The GitHub repository maitronghuu1984-hub/TrashGuardAI contains a labelled image folder "dataset" with 2 categories: clean, trash. Examples follow, each with its label.

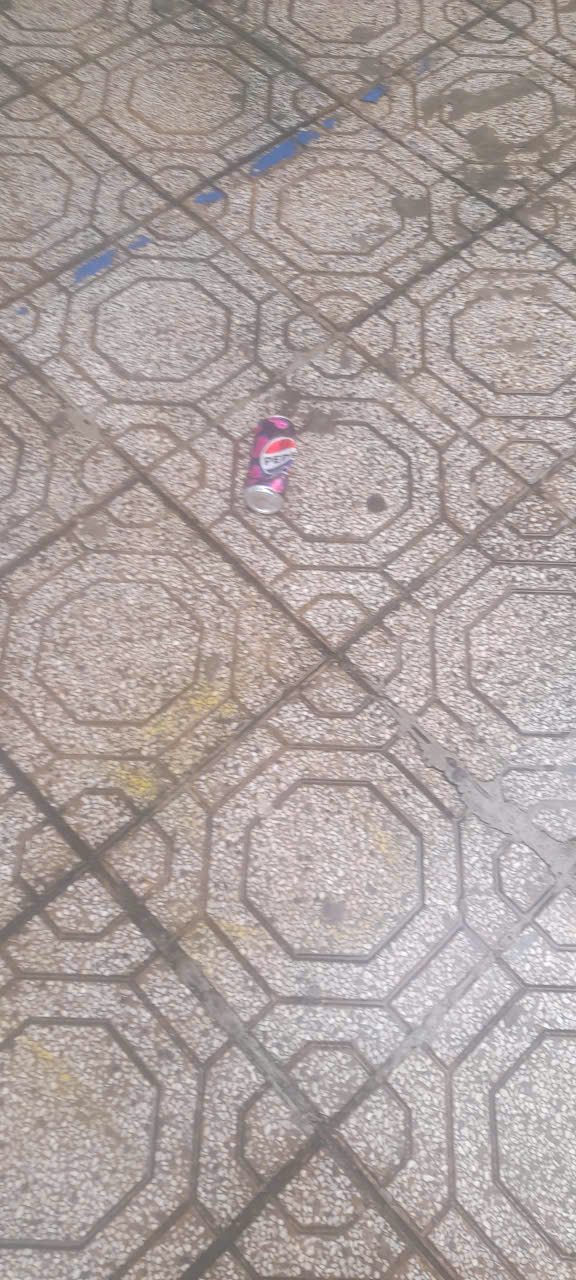
Label: trash

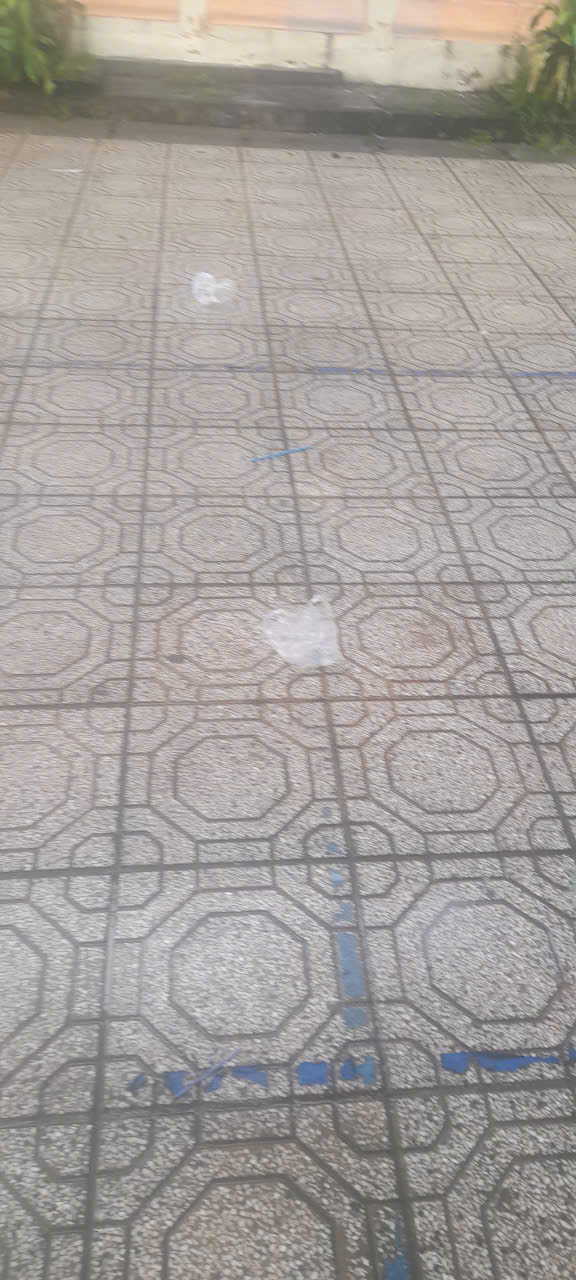
Label: trash

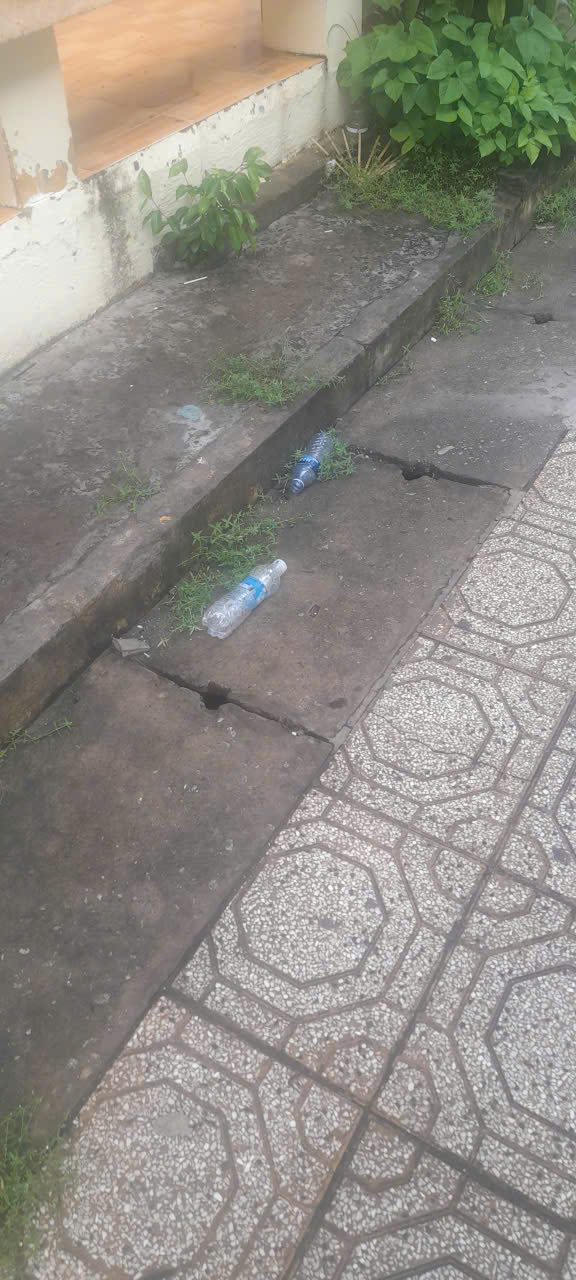
Label: trash

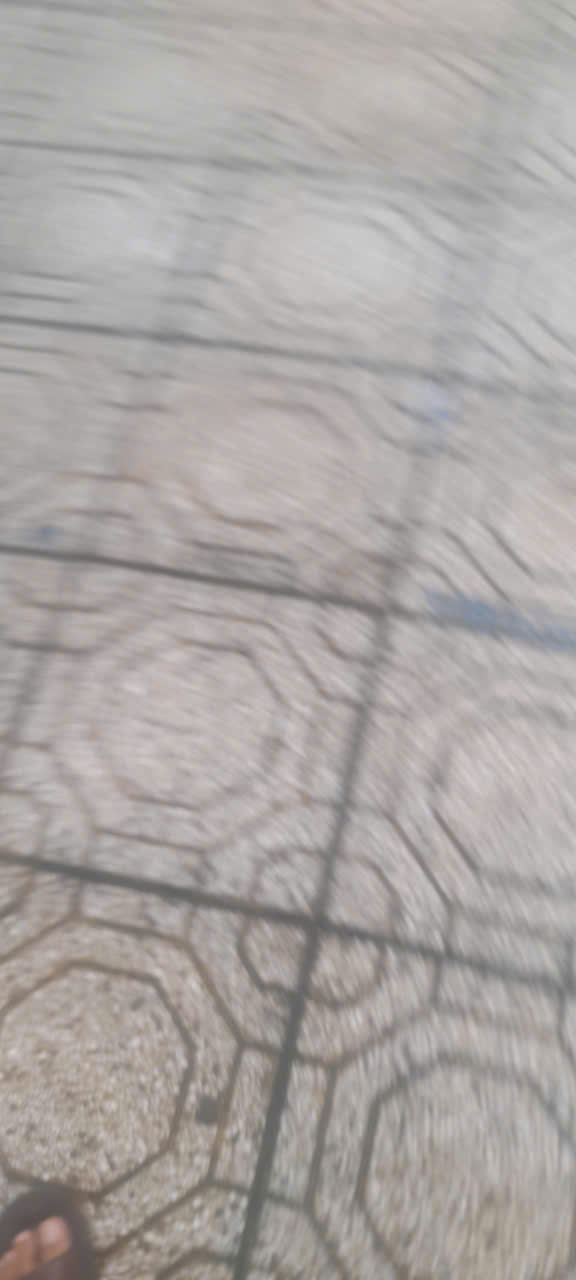
Label: trash

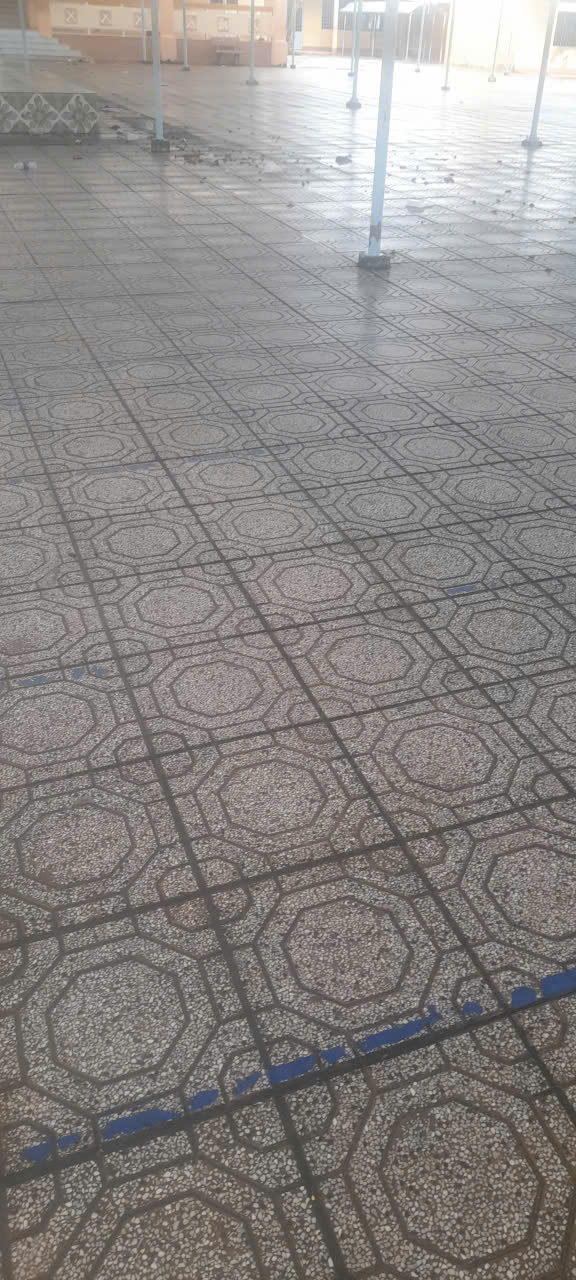
Label: clean

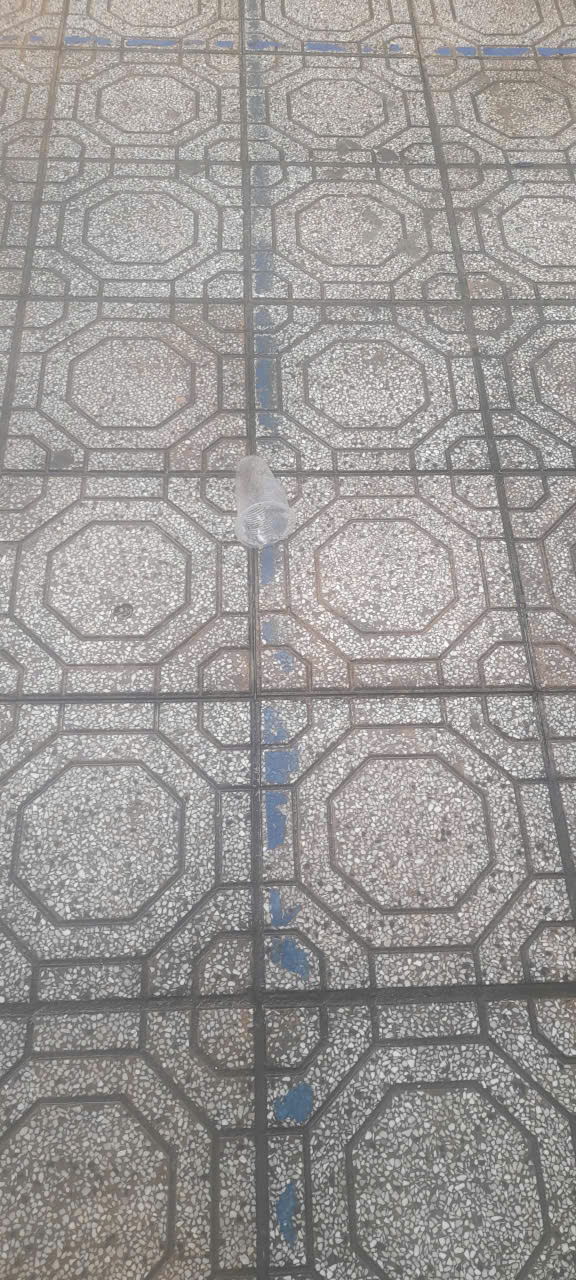
Label: trash
